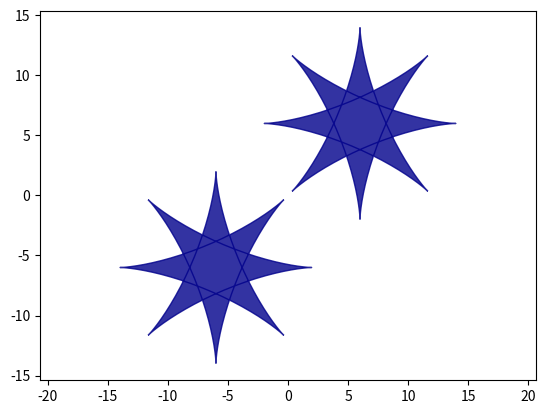

Reproduce this figure in Python.
import numpy as np
import matplotlib.pyplot as plt

u = np.linspace(0, 6*np.pi, 200)
x = 5*np.cos(u) + 3*np.cos(5*u/3) + 6
y = 5*np.sin(u) - 3*np.sin(5*u/3) + 6

S1 = np.array([x, y, np.ones(len(x))])

# x-axis reflection matrix
R = np.array([
    [1, 0, 0],
    [0, -1, 0],
    [0, 0, 0],
])

# y-axis reflection matrix
R = np.array([
    [-1, 0, 0],
    [0, 1, 0],
    [0, 0, 0],
])

# xy-axis reflection matrix
R = np.array([
    [-1, 0, 0],
    [0, -1, 0],
    [0, 0, 0],
])

S2 = R @ S1

plt.fill(S1[0,:], S1[1,:], color='darkblue', alpha=0.8)
plt.fill(S2[0,:], S2[1,:], color='darkblue', alpha=0.8)

plt.axis("equal")
plt.show()
